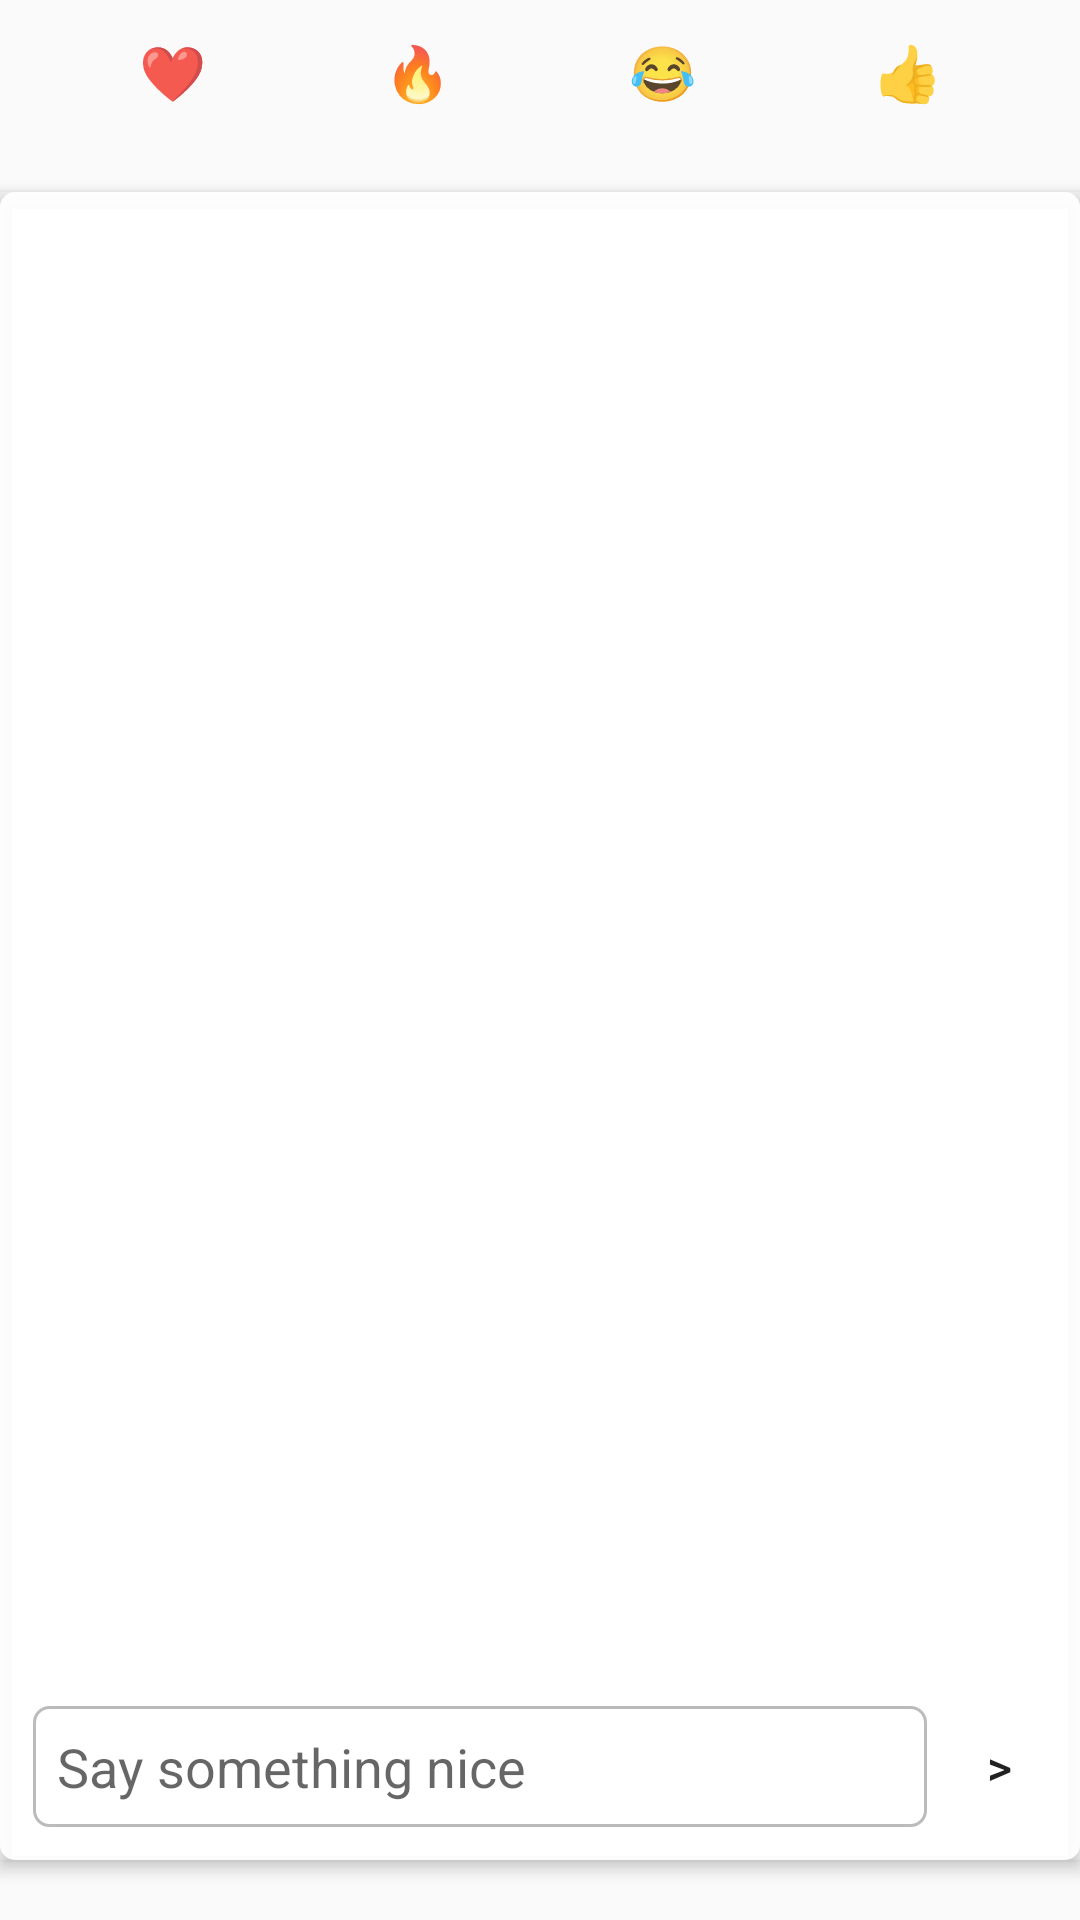

Write the Android layout XML for this screen, with the resource values it uses.
<!-- AndroidManifest.xml: application theme AppTheme -->
<!-- res/layout/fragment_chat.xml -->
<?xml version="1.0" encoding="utf-8"?>
<LinearLayout xmlns:android="http://schemas.android.com/apk/res/android"
    xmlns:app="http://schemas.android.com/apk/res-auto"
    xmlns:tools="http://schemas.android.com/tools"
    android:orientation="vertical"
    android:layout_width="match_parent"
    android:layout_height="match_parent">

    <LinearLayout
        android:id="@+id/emoji_container"
        android:layout_width="match_parent"
        android:layout_height="wrap_content"
        android:orientation="horizontal">

        <Space
            android:layout_width="0dp"
            android:layout_height="1dp"
            android:layout_weight="1" />

        <Button
            android:id="@+id/emoji_heart"
            style="@style/ChatEmoji"
            android:text="❤️" />

        <Space
            android:layout_width="0dp"
            android:layout_height="1dp"
            android:layout_weight="1" />

        <Button
            android:id="@+id/emoji_fire"
            style="@style/ChatEmoji"
            android:text="🔥" />

        <Space
            android:layout_width="0dp"
            android:layout_height="1dp"
            android:layout_weight="1" />

        <Button
            android:id="@+id/emoji_laugh"
            style="@style/ChatEmoji"
            android:text="😂" />

        <Space
            android:layout_width="0dp"
            android:layout_height="1dp"
            android:layout_weight="1" />

        <Button
            android:id="@+id/emoji_thumbs_up"
            style="@style/ChatEmoji"
            android:text="️👍" />

        <Space
            android:layout_width="0dp"
            android:layout_height="1dp"
            android:layout_weight="1" />

    </LinearLayout>

    <RelativeLayout
        android:layout_width="match_parent"
        android:layout_height="0dp"
        android:layout_weight="1"
        android:layout_marginTop="16dp"
        android:background="@drawable/chat_background"
        android:layout_marginBottom="4dp"
        android:elevation="3dp"
        android:outlineProvider="bounds"
        android:padding="3dp">

        <androidx.recyclerview.widget.RecyclerView
            android:id="@+id/messages_list"
            android:layout_marginTop="8dp"
            android:name="com.example.fblive.ui.watchstream.ChatFragment"
            android:layout_width="match_parent"
            android:layout_height="match_parent"
            android:layout_above="@+id/input_container"
            app:layoutManager="LinearLayoutManager"
            android:layout_marginBottom="4dp"
            tools:context=".ui.watchstream.ChatFragment"
            tools:listitem="@layout/list_item_message" />

        <LinearLayout
            android:id="@+id/input_container"
            android:layout_width="match_parent"
            android:layout_height="wrap_content"
            android:layout_marginBottom="4dp"
            android:gravity="center_vertical"
            android:layout_alignParentBottom="true"
            android:orientation="horizontal">

            <EditText
                android:id="@+id/new_message_text"
                android:layout_width="0dp"
                android:layout_height="wrap_content"
                android:padding="8dp"
                android:layout_marginStart="8dp"
                android:layout_weight="1"
                android:background="@drawable/chat_new_message_background"
                android:hint="Say something nice" />

            <Button
                android:id="@+id/send_new_message"
                android:textSize="16sp"
                android:layout_width="48dp"
                android:layout_height="48dp"
                android:background="?selectableItemBackgroundBorderless"
                android:text=">" />

        </LinearLayout>
    </RelativeLayout>

    <Space
        android:layout_width="0dp"
        android:layout_height="16dp" />
</LinearLayout>
<!-- res/layout/list_item_message.xml (included above) -->
<?xml version="1.0" encoding="utf-8"?>
<LinearLayout xmlns:android="http://schemas.android.com/apk/res/android"
    android:layout_width="wrap_content"
    android:layout_height="wrap_content"
    android:paddingTop="6dp"
    android:paddingBottom="6dp"
    android:paddingLeft="16dp"
    android:paddingRight="16dp"
    android:orientation="horizontal">

    <TextView
        android:id="@+id/content"
        android:layout_width="wrap_content"
        android:layout_height="wrap_content"
        android:textAppearance="?attr/textAppearanceListItem" />
</LinearLayout>
<!-- resources referenced by this layout -->
<resources>
  <!-- drawable chat_background (drawable) -->
  <?xml version="1.0" encoding="utf-8"?>
  <shape xmlns:android="http://schemas.android.com/apk/res/android"
      android:shape="rectangle">
      <solid android:color="#F0FFFFFF" />
      <corners android:radius="5dp" />
  </shape>
  <!-- drawable chat_new_message_background (drawable-v24) -->
  <?xml version="1.0" encoding="utf-8"?>
  <shape xmlns:android="http://schemas.android.com/apk/res/android"
      android:shape="rectangle">
      <stroke android:width="1dp" android:color="#4000"/>
      <solid android:color="#F0FFFFFF" />
      <corners android:radius="5dp" />
  </shape>
  <style name="ChatEmoji">
          <item name="android:layout_width">48dp</item>
          <item name="android:gravity">center</item>
          <item name="android:layout_height">48dp</item>
          <item name="android:textSize">18sp</item>
          <item name="android:background">?selectableItemBackgroundBorderless</item>
      </style>
  <style name="AppTheme" parent="Theme.AppCompat.Light.DarkActionBar">
          
          <item name="colorPrimary">@color/colorPrimary</item>
          <item name="colorPrimaryDark">@color/colorPrimaryDark</item>
          <item name="colorAccent">@color/colorAccent</item>
          <item name="android:windowNoTitle">true</item>
          <item name="windowNoTitle">true</item>
          <item name="colorButtonNormal">@null</item>
  
      </style>
  <color name="colorPrimary">#626262</color>
  <color name="colorPrimaryDark">#626262</color>
  <color name="colorAccent">#2FBAA0</color>
</resources>
